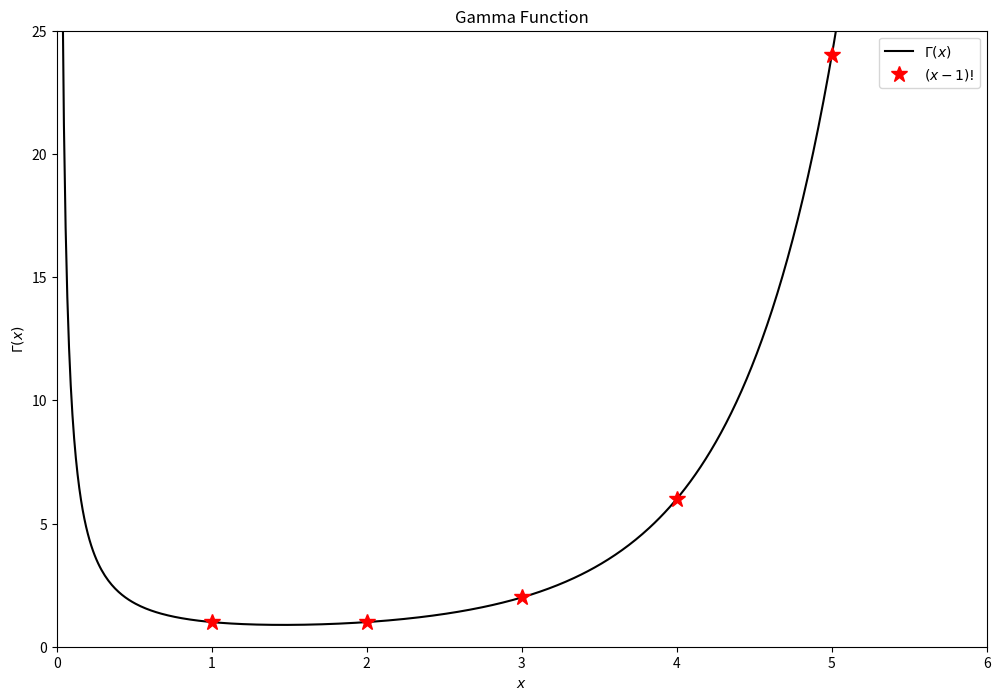

Write the Python code that produced this figure.
#
#                 God Bless No Bugs!
#
#                       _ooOoo_
#                      o8888888o
#                      88" . "88
#                      (| -_- |)
#                      O\  =  /O
#                   ____/`---'\____
#                 .'  \\|     |//  `.
#                /  \\|||  :  |||//  \
#               /  _||||| -:- |||||-  \
#               |   | \\\  -  /// |   |
#               | \_|  ''\---/''  |   |
#               \  .-\__  `-`  ___/-. /
#             ___`. .'  /--.--\  `. . __
#          ."" '<  `.___\_<|>_/___.'  >'"".
#         | | :  `- \`.;`\ _ /`;.`/ - ` : | |
#         \  \ `-.   \_ __\ /__ _/   .-` /  /
#    ======`-.____`-.___\_____/___.-`____.-'======
#                       `=---='
#    ^^^^^^^^^^^^^^^^^^^^^^^^^^^^^^^^^^^^^^^^^^^^^
#
# coding: utf-8 #
#  author:李斌  #

"""
Beta 分布
@date 2019-05-09
[redacted]
"""

import numpy as np
from scipy.special import gamma
import matplotlib.pyplot as plt

fig = plt.figure(figsize=(12, 8))
# Gamma函数（Gamma function）
x = np.linspace(-1, 10, 1000)
plt.plot(x, gamma(x), ls='-', c='k', label='$\Gamma(x)$')

# (x-1)! for x = 1, 2, ..., 6
x2 = np.linspace(1, 6, 6)
y2 = np.array([1, 1, 2, 6, 24, 120])
plt.plot(x2, y2, marker='*', markersize=12, markeredgecolor='r', markerfacecolor='r', ls='', c='r', label='$(x-1)!$')

plt.title('Gamma Function')
plt.ylim(0, 25)
plt.xlim(0, 6)
plt.xlabel('$x$')
plt.ylabel('$\Gamma(x)$')

plt.legend()
plt.show()
